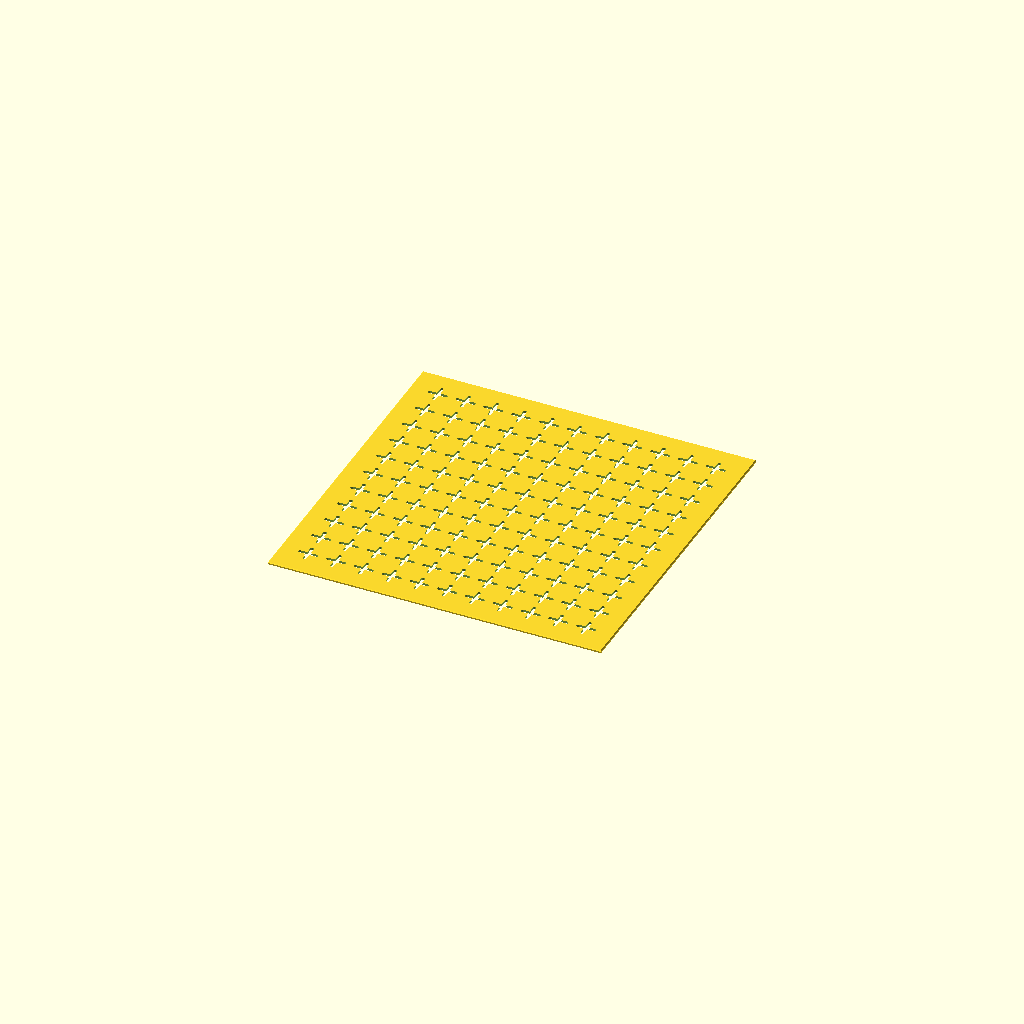
Cell 1 — every parameter at its default value.
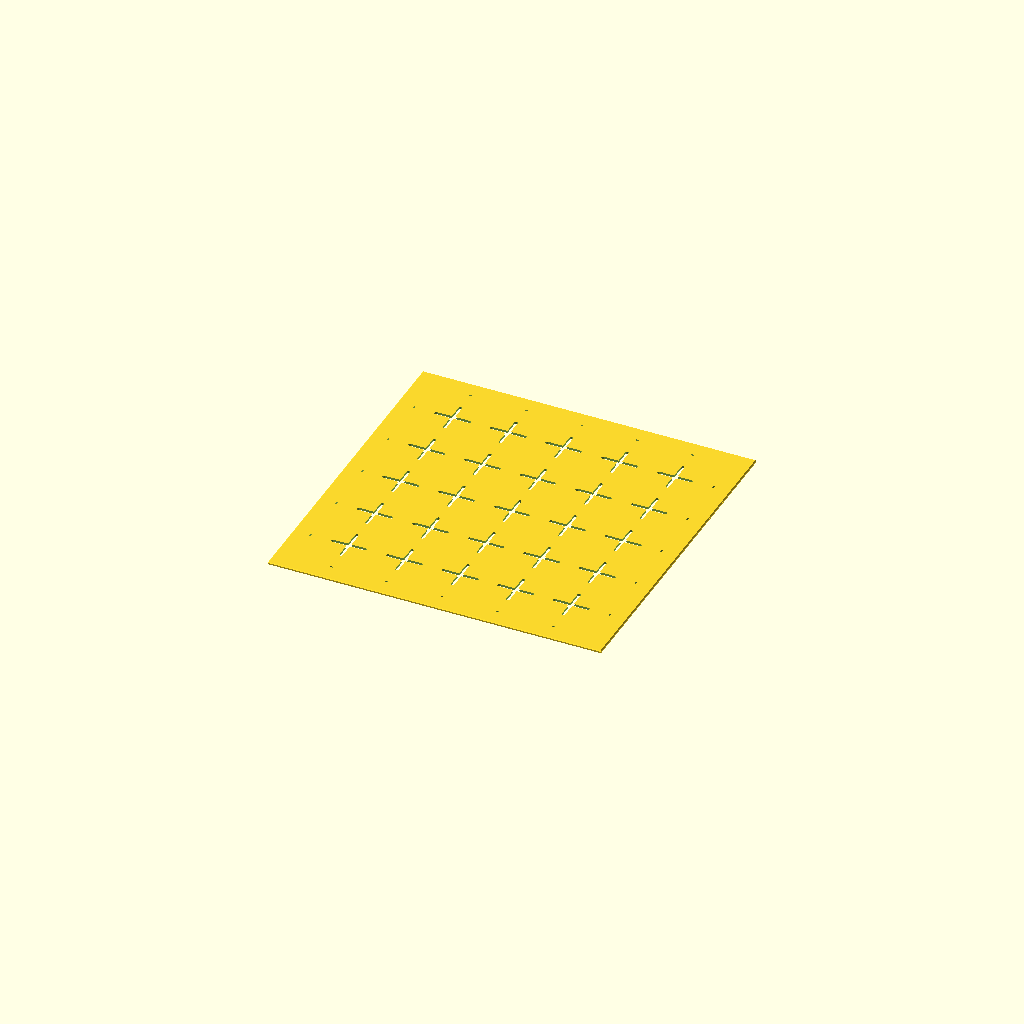
Cell 2: the same model with cell = 20.
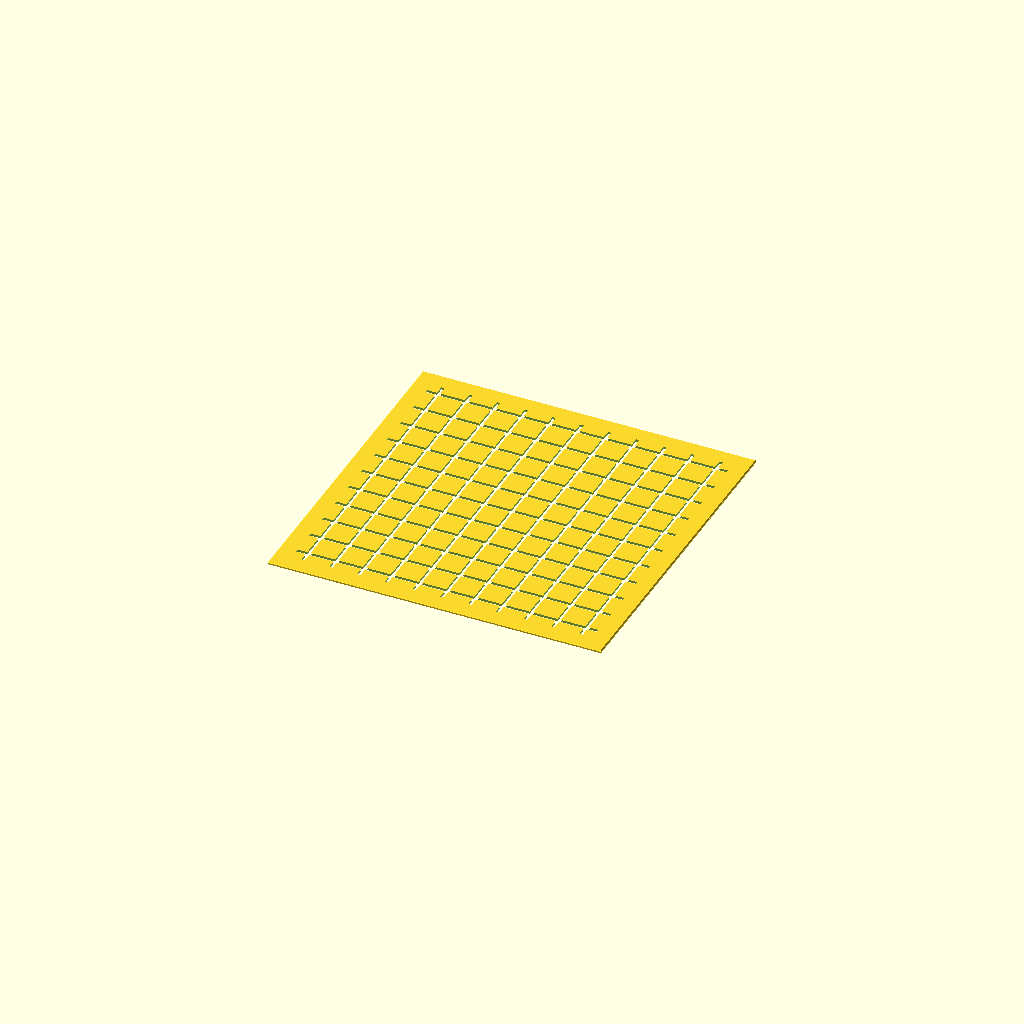
Cell 3: arm_frac = 1.2 (everything else at default).
One fixed orthographic camera (rotation 55°, 0°, 25°; colour scheme Cornfield) for every cell.
Source of the model, juji.scad:
// Description: **Jūji** — Cross Stitch (十字)
// Jūji (Cross Stitch / 十字) Sashiko Template
// Hitomezashi field of simple + crosses on a square grid. Open segments that
// enclose nothing, so no bridges are needed (cf. komezashi, kikko_plus).

use <sashiko_lib.scad>
include <sashiko_config.scad>

cell      = 10;   // grid pitch between crosses — pattern scale (mm)
arm_frac  = 0.6;  // cross diameter as a fraction of the pitch (<1 keeps them apart)

s = arm_frac * cell / 2;   // half-length of each arm
r = groove_w / 2;

// A "+" centred at (cx,cy) — two crossing open dashes, no enclosed region.
module cross(cx, cy) {
    slot_dash([cx - s, cy], [cx + s, cy], r);
    slot_dash([cx, cy - s], [cx, cy + s], r);
}

n_x = ceil(plate_w / cell) + 1;
n_y = ceil(plate_h / cell) + 1;

sashiko_plate(plate_w, plate_h, plate_t, border, chamfer, reg)
    for (i = [0 : n_x])
        for (j = [0 : n_y])
            cross(i*cell, j*cell);
Customizer parameters (derived from the source; name, type, default, range or options):
cell: number, default 10
arm_frac: number, default 0.6
